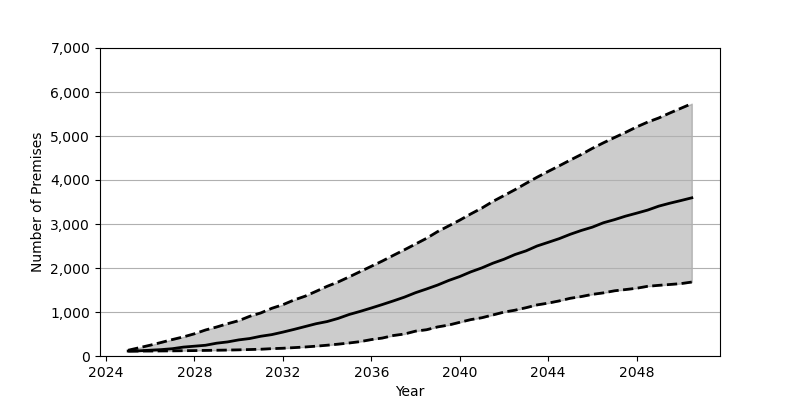

Data behind this chart, as committed beside it:
Date, Low, Base, High
2025-01, 111.0, 113.0, 131.0
2025-07, 112.0, 118.0, 188.0
2026-01, 113.0, 132.0, 246.0
2026-07, 115.0, 145.0, 308.0
2027-01, 117.0, 166.0, 374.0
2027-07, 120.0, 202.0, 434.0
2028-01, 123.0, 223.0, 505.0
2028-07, 127.0, 244.0, 591.0
2029-01, 131.0, 291.0, 659.0
2029-07, 135.0, 320.0, 734.0
2030-01, 140.0, 366.0, 803.0
2030-07, 147.0, 397.0, 902.0
2031-01, 154.0, 449.0, 979.0
2031-07, 167.0, 486.0, 1084
2032-01, 176.0, 543.0, 1166
2032-07, 190.0, 604.0, 1272
2033-01, 205.0, 669.0, 1359
2033-07, 223.0, 733.0, 1469
2034-01, 245.0, 783.0, 1584
2034-07, 269.0, 854.0, 1682
2035-01, 296.0, 944.0, 1799
2035-07, 327.0, 1014, 1918
2036-01, 373.0, 1091, 2039
2036-07, 408.0, 1170, 2159
2037-01, 466.0, 1253, 2289
2037-07, 500.0, 1338, 2414
2038-01, 565.0, 1439, 2545
2038-07, 597.0, 1523, 2675
2039-01, 661.0, 1613, 2828
2039-07, 703.0, 1716, 2956
2040-01, 766.0, 1806, 3088
2040-07, 827.0, 1912, 3229
2041-01, 870.0, 2003, 3363
2041-07, 933.0, 2109, 3513
2042-01, 998.0, 2199, 3647
2042-07, 1041, 2306, 3780
2043-01, 1098, 2390, 3924
2043-07, 1161, 2500, 4063
2044-01, 1202, 2583, 4195
2044-07, 1252, 2667, 4322
2045-01, 1312, 2767, 4454
2045-07, 1351, 2853, 4580
2046-01, 1401, 2929, 4720
2046-07, 1435, 3028, 4845
2047-01, 1482, 3099, 4966
2047-07, 1510, 3178, 5081
2048-01, 1540, 3246, 5206
2048-07, 1584, 3316, 5316
2049-01, 1606, 3406, 5410
2049-07, 1625, 3472, 5522
2050-01, 1645, 3533, 5630
2050-07, 1681, 3595, 5736
